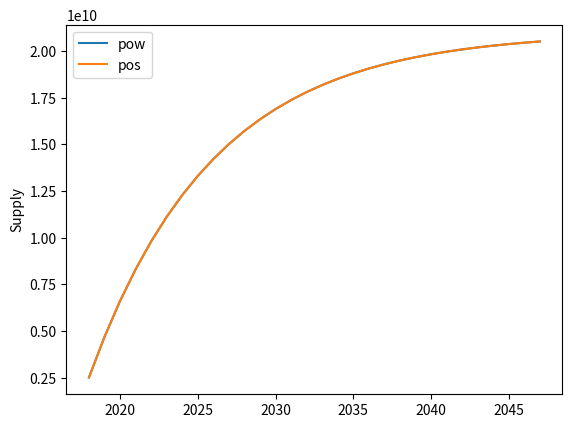

Write Python code to recreate this figure.
import matplotlib.pyplot as plt
import math
from datetime import timedelta


def pow_supply():
    start_year = 2018
    circulating_supply = 2520000000
    circulating_supply_year = []
    for i in range(start_year, 2048):
        if i == start_year:
            circulating_supply_year.append(circulating_supply)
        else:
            for j in range(525600):
                block_reward = (
                    21000000000 - circulating_supply) / math.pow(2, 22)
                circulating_supply += block_reward
            circulating_supply_year.append(circulating_supply)
    return circulating_supply_year


def pos_supply():
    genesis_supply = 2520000000.0
    supply_decay = 5.7327557121556496e-12
    start_year = 2018
    circulating_supply_year = []
    year_ms = timedelta(days=365).total_seconds() * 1000
    for i in range(start_year, 2048):
        exponent = -supply_decay * (i-start_year) * float(year_ms)
        supply = genesis_supply + \
            (0.10594132556065439 / supply_decay * (1.0 - math.pow(2, exponent)))
        circulating_supply_year.append(supply)
    return circulating_supply_year


def main():
    plt.plot(range(2018, 2048), pow_supply(), label='pow')
    plt.plot(range(2018, 2048), pos_supply(), label='pos')
    plt.ylabel('Supply')
    plt.legend()
    plt.show()


if __name__ == "__main__":
    main()
